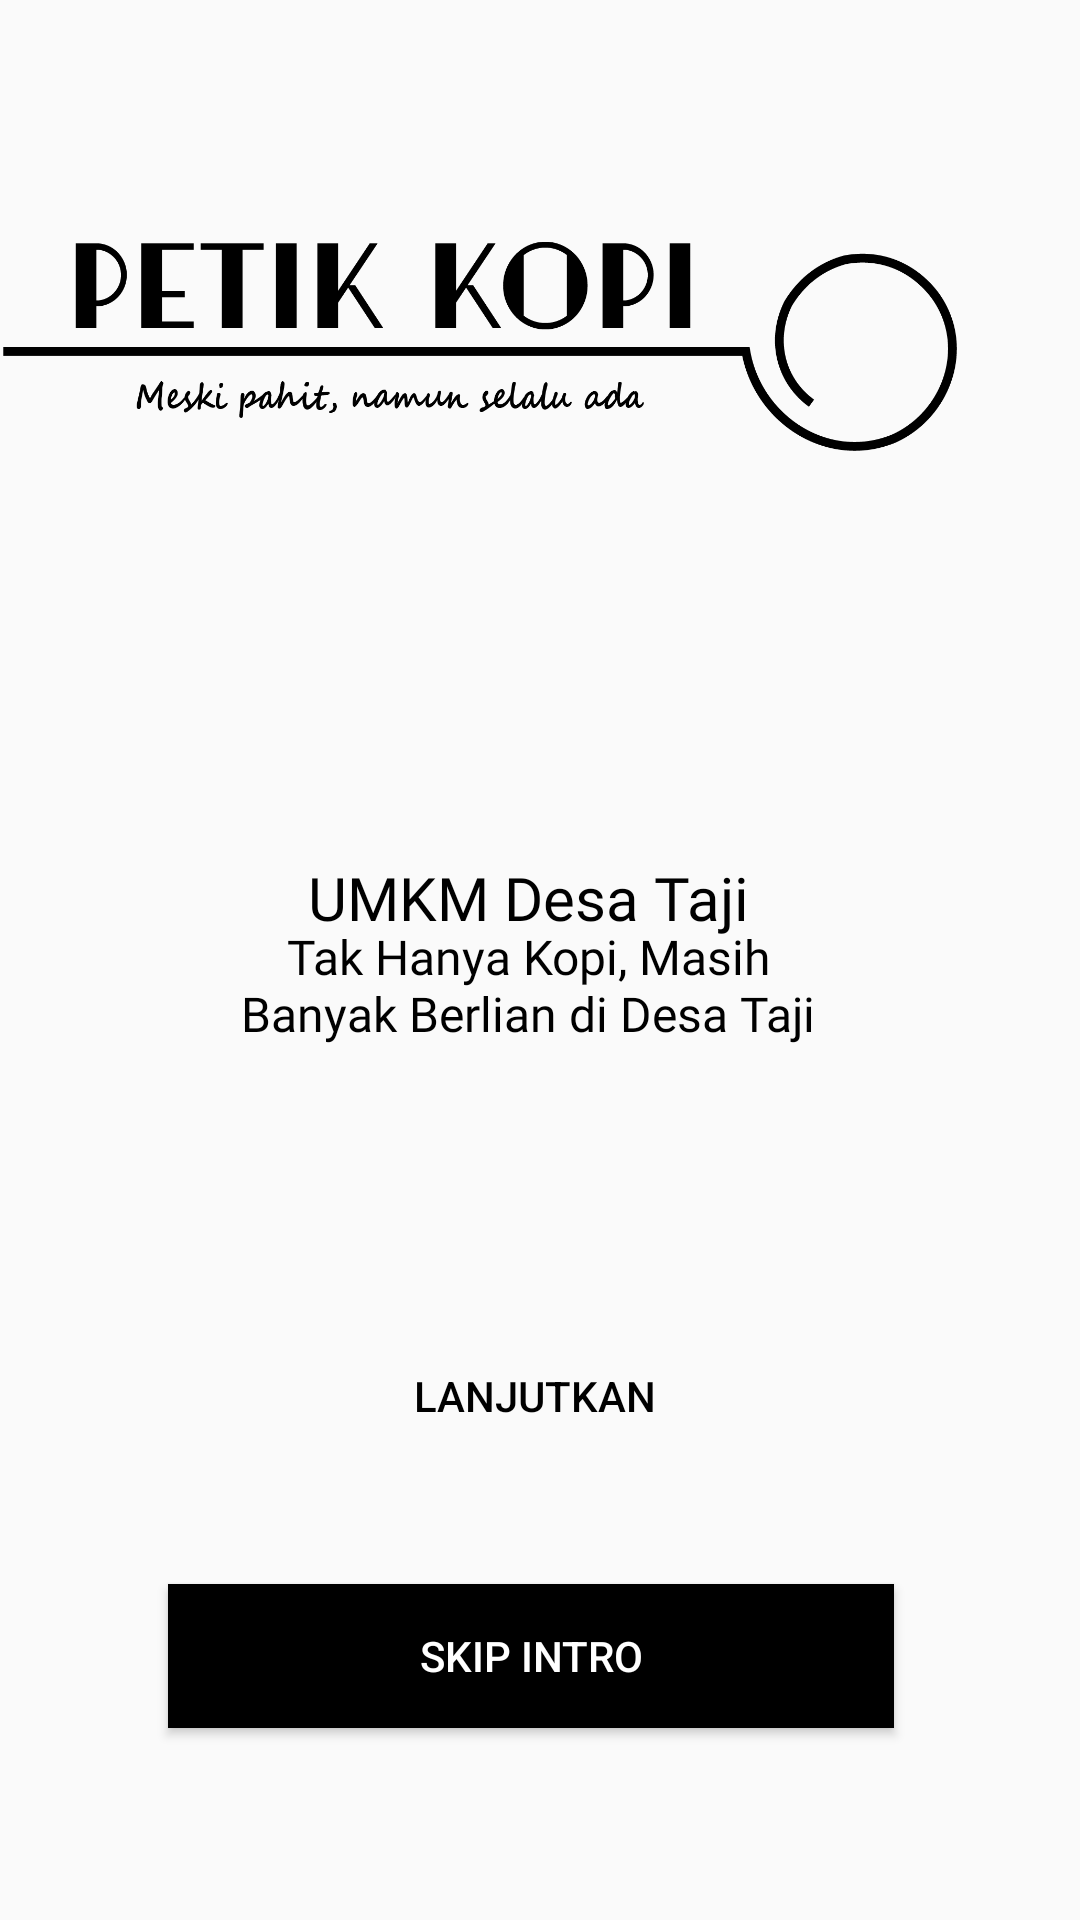

The Android layout XML behind this screen, and the referenced resources:
<!-- AndroidManifest.xml: application theme AppTheme.noActionBar -->
<!-- res/layout/activity_onboarding_two.xml -->
<?xml version="1.0" encoding="utf-8"?>
<androidx.constraintlayout.widget.ConstraintLayout xmlns:android="http://schemas.android.com/apk/res/android"
    xmlns:app="http://schemas.android.com/apk/res-auto"
    xmlns:tools="http://schemas.android.com/tools"
    android:layout_width="match_parent"
    android:layout_height="match_parent"
    android:background="@drawable/shape_rectangle_white"
    tools:context=".onboarding.OnboardingTwoActivity">

    <ImageView
        android:id="@+id/imageView2"
        android:layout_width="318dp"
        android:layout_height="344dp"
        android:layout_marginStart="74dp"
        android:layout_marginTop="94dp"
        android:layout_marginEnd="41dp"
        android:layout_marginBottom="488dp"
        app:layout_constraintBottom_toBottomOf="parent"
        app:layout_constraintEnd_toEndOf="parent"
        app:layout_constraintHorizontal_bias="1.0"
        app:layout_constraintStart_toStartOf="parent"
        app:layout_constraintTop_toTopOf="parent"
        app:layout_constraintVertical_bias="0.538"
        app:srcCompat="@drawable/logo" />

    <TextView
        android:id="@+id/textView3"
        android:layout_width="wrap_content"
        android:layout_height="wrap_content"
        android:layout_marginStart="85dp"
        android:layout_marginTop="274dp"
        android:layout_marginEnd="93dp"
        android:layout_marginBottom="316dp"
        android:fontFamily="@font/rmonomedium"
        android:text="UMKM Desa Taji"
        android:textColor="@color/colorBlack"
        android:textSize="20sp"
        app:layout_constraintBottom_toBottomOf="parent"
        app:layout_constraintEnd_toEndOf="parent"
        app:layout_constraintStart_toStartOf="parent"
        app:layout_constraintTop_toTopOf="parent" />

    <TextView
        android:id="@+id/textView4"
        android:layout_width="wrap_content"
        android:layout_height="wrap_content"
        android:layout_marginStart="51dp"
        android:layout_marginTop="324dp"
        android:layout_marginEnd="59dp"
        android:layout_marginBottom="248dp"
        android:fontFamily="@font/rmonolight"
        android:text="@string/obdescription2"
        android:textAlignment="center"
        android:textColor="@color/colorBlack"
        android:textSize="16sp"
        app:layout_constraintBottom_toBottomOf="parent"
        app:layout_constraintEnd_toEndOf="parent"
        app:layout_constraintStart_toStartOf="parent"
        app:layout_constraintTop_toTopOf="@+id/imageView2" />

    <Button
        android:id="@+id/btn.skip"
        android:layout_width="0dp"
        android:layout_height="wrap_content"
        android:layout_marginStart="56dp"
        android:layout_marginTop="534dp"
        android:layout_marginEnd="62dp"
        android:layout_marginBottom="70dp"
        android:background="@drawable/shape_rectangle_black"
        android:text="@string/skip_intro"
        android:textColor="@color/colorWhite"
        app:layout_constraintBottom_toBottomOf="parent"
        app:layout_constraintEnd_toEndOf="parent"
        app:layout_constraintStart_toStartOf="parent"
        app:layout_constraintTop_toTopOf="parent" />

    <Button
        android:id="@+id/btn.home"
        android:layout_width="0dp"
        android:layout_height="wrap_content"
        android:layout_marginStart="59dp"
        android:layout_marginTop="477dp"
        android:layout_marginEnd="62dp"
        android:layout_marginBottom="127dp"
        android:background="@drawable/shape_rectangle_white"
        android:text="@string/lanjutkan"
        android:textColor="@color/colorBlack"
        app:layout_constraintBottom_toBottomOf="parent"
        app:layout_constraintEnd_toEndOf="parent"
        app:layout_constraintStart_toStartOf="parent"
        app:layout_constraintTop_toTopOf="@+id/imageView2" />

</androidx.constraintlayout.widget.ConstraintLayout>
<!-- resources referenced by this layout -->
<resources>
  <color name="colorBlack">#000000</color>
  <color name="colorWhite">#ffffff</color>
  <!-- drawable logo: png bitmap (drawable, 30960 bytes) -->
  <!-- drawable shape_rectangle_black (drawable) -->
  <?xml version="1.0" encoding="utf-8"?>
  <shape xmlns:android="http://schemas.android.com/apk/res/android"
      android:shape="rectangle">
  
      <solid android:color="@color/colorBlack"/>
  </shape>
  <string name="lanjutkan">LANJUTKAN</string>
  <string name="obdescription2">Tak Hanya Kopi, Masih\nBanyak Berlian di Desa Taji</string>
  <string name="skip_intro">SKIP INTRO</string>
  <style name="AppTheme.noActionBar" parent="Theme.AppCompat.Light.NoActionBar" />
</resources>
